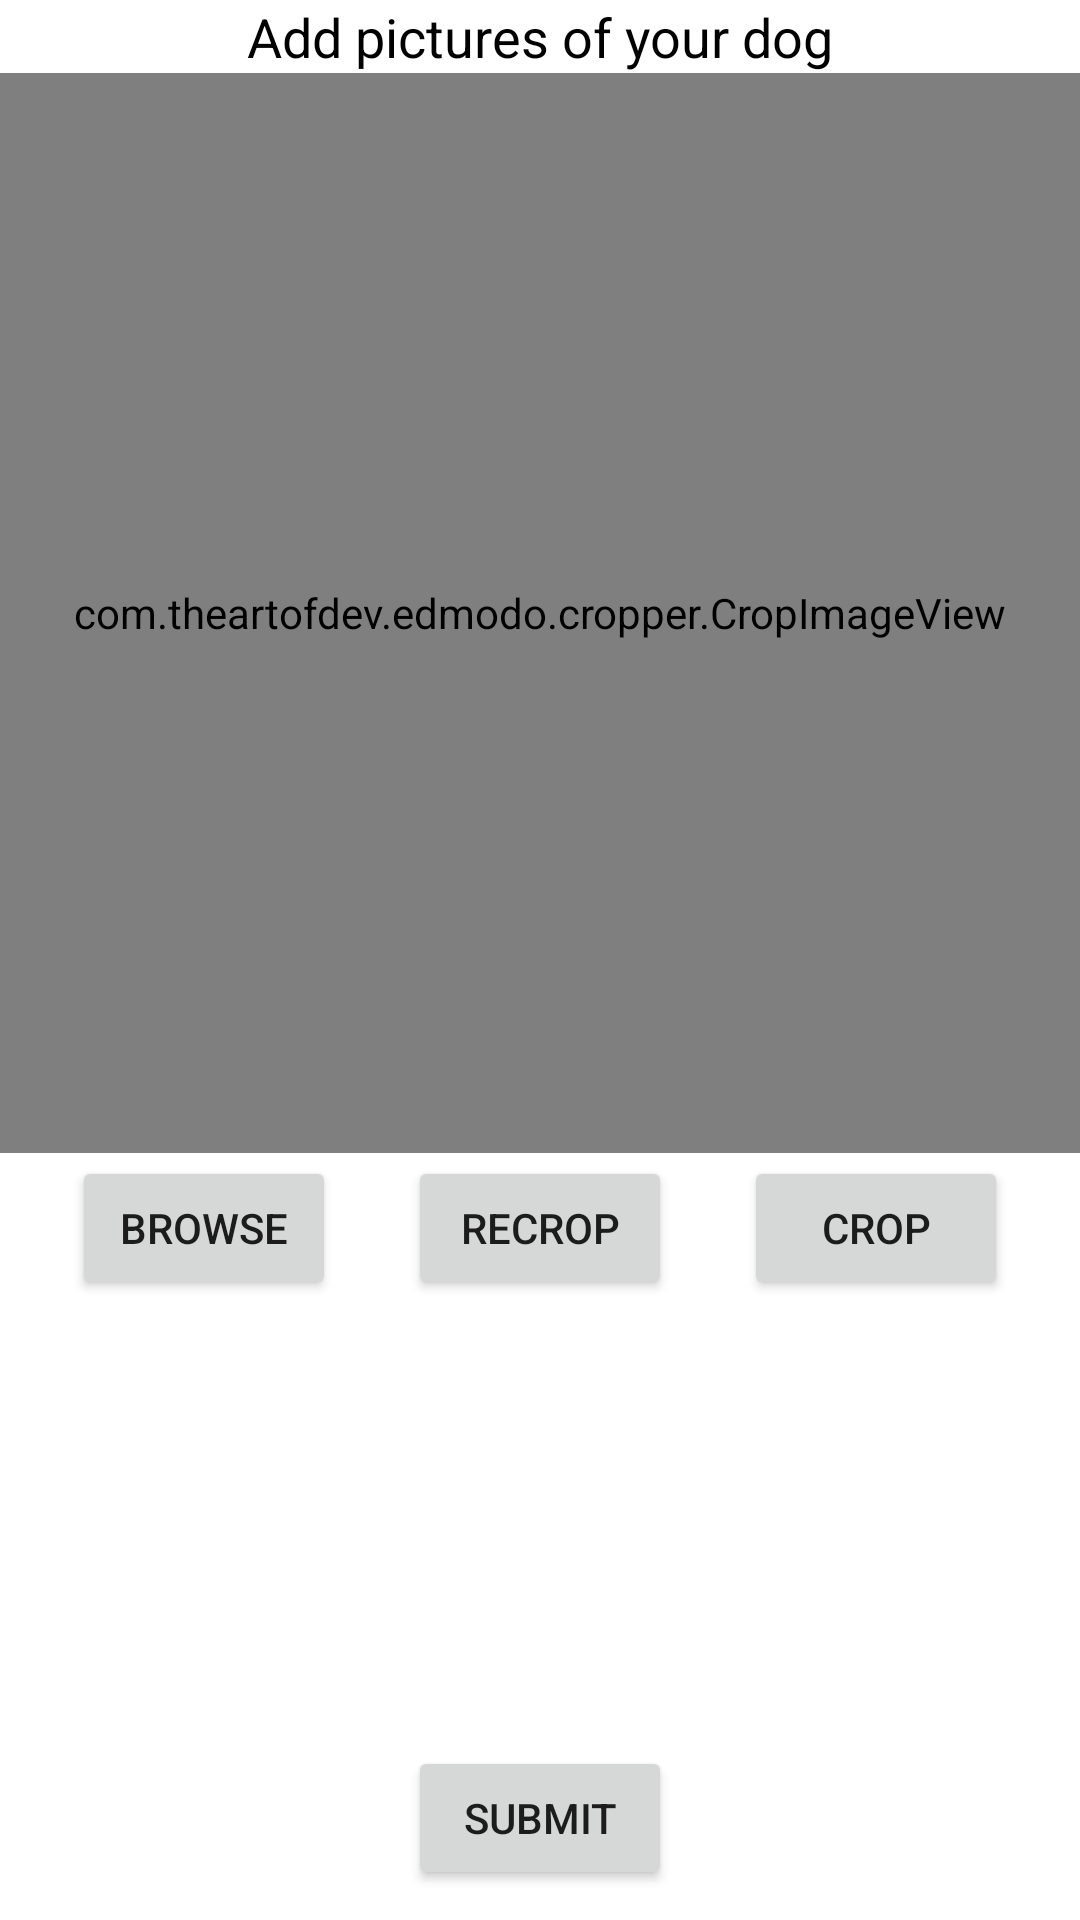

Reconstruct the res/layout file that produces this screen, plus the resources it refers to.
<!-- AndroidManifest.xml: application theme AppTheme -->
<!-- res/layout/add_dog_pic_fragment.xml -->
<?xml version="1.0" encoding="utf-8"?>
<androidx.constraintlayout.motion.widget.MotionLayout xmlns:android="http://schemas.android.com/apk/res/android"
    android:layout_width="match_parent"
    android:layout_height="match_parent"
    app:layoutDescription="@xml/dog_pp_motion"
    xmlns:app="http://schemas.android.com/apk/res-auto"
    xmlns:tools="http://schemas.android.com/tools"
    tools:context="com.esc.doglend.ui.fragments.profiles.AddDogPicFragment">

    <TextView
        android:layout_width="match_parent"
        android:layout_height="wrap_content"
        android:id="@+id/add_dog_pic_intro"
        android:text="@string/add_dog_pic_intro"
        android:textAlignment="center"
        android:textColor="@color/black"
        android:textSize="18sp"
        app:layout_constraintTop_toTopOf="parent"/>

    <com.theartofdev.edmodo.cropper.CropImageView
        android:layout_width="match_parent"
        android:layout_height="0dp"
        android:id="@+id/dog_crop_pp"
        app:layout_constraintDimensionRatio="1:1"
        app:layout_constraintTop_toBottomOf="@id/add_dog_pic_intro"/>

    <ImageView
        android:layout_width="match_parent"
        android:layout_height="0dp"
        android:id="@+id/dog_pp"
        android:visibility="invisible"
        app:layout_constraintDimensionRatio="1:1"
        app:layout_constraintTop_toBottomOf="@id/add_dog_pic_intro"/>

    <View
        android:layout_width="match_parent"
        android:layout_height="1dp"
        android:id="@+id/buttons_guide"
        app:layout_constraintTop_toBottomOf="@id/dog_crop_pp"/>

    <Button
        android:layout_width="wrap_content"
        android:layout_height="wrap_content"
        android:id="@+id/browse"
        android:text="browse"
        app:layout_constraintTop_toBottomOf="@id/buttons_guide"
        app:layout_constraintStart_toStartOf="parent"
        app:layout_constraintEnd_toStartOf="@id/recrop"/>

    <Button
        android:layout_width="wrap_content"
        android:layout_height="wrap_content"
        android:id="@+id/recrop"
        android:text="recrop"
        app:layout_constraintTop_toBottomOf="@id/buttons_guide"
        app:layout_constraintStart_toEndOf="@id/browse"
        app:layout_constraintEnd_toStartOf="@id/crop"/>

    <Button
        android:layout_width="wrap_content"
        android:layout_height="wrap_content"
        android:id="@+id/crop"
        android:text="crop"
        app:layout_constraintTop_toBottomOf="@id/buttons_guide"
        app:layout_constraintStart_toEndOf="@id/recrop"
        app:layout_constraintEnd_toEndOf="parent"/>

    <ImageView
        android:layout_width="match_parent"
        android:layout_height="200dp"
        android:id="@+id/dog_banner"
        android:elevation="3dp"
        app:layout_constraintTop_toBottomOf="@id/browse"/>

    <Button
        android:id="@+id/submit"
        android:layout_width="wrap_content"
        android:layout_height="wrap_content"
        android:text="@string/submit"
        android:elevation="4dp"
        app:layout_constraintBottom_toBottomOf="parent"
        app:layout_constraintStart_toStartOf="parent"
        app:layout_constraintEnd_toEndOf="parent"
        android:layout_marginBottom="10dp"/>

</androidx.constraintlayout.motion.widget.MotionLayout>
<!-- resources referenced by this layout -->
<resources>
  <color name="black">#FF000000</color>
  <string name="add_dog_pic_intro">Add pictures of your dog</string>
  <string name="submit">Submit</string>
  <style name="AppTheme" parent="Theme.MaterialComponents.DayNight.NoActionBar">
          
          <item name="colorPrimary">@color/purple_500</item>
          <item name="colorPrimaryVariant">@color/purple_700</item>
          <item name="colorOnPrimary">@color/white</item>
          
          <item name="colorSecondary">@color/black</item>
          <item name="colorSecondaryVariant">@color/teal_700</item>
          <item name="colorOnSecondary">@color/black</item>
          
          <item name="android:statusBarColor" tools:targetApi="l">?attr/colorPrimaryVariant</item>
          
      </style>
  <color name="purple_500">#FF6200EE</color>
  <color name="purple_700">#FF3700B3</color>
  <color name="white">#FFFFFFFF</color>
  <color name="teal_700">#FF018786</color>
</resources>
